Run: headless pygame with SDL's dummy video driver; simulated clock (each Clock.tick advances the game by its frame time, no real sleeping); random seed 0; keys injected as events and as key.get_pressed() state; no mouse input.
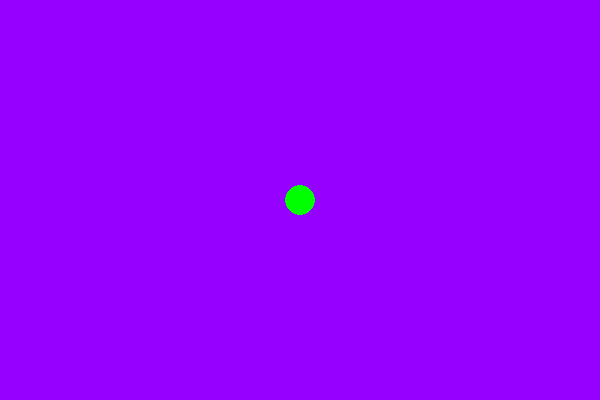
Frame 1 of 4 · flips 1–60 · no input
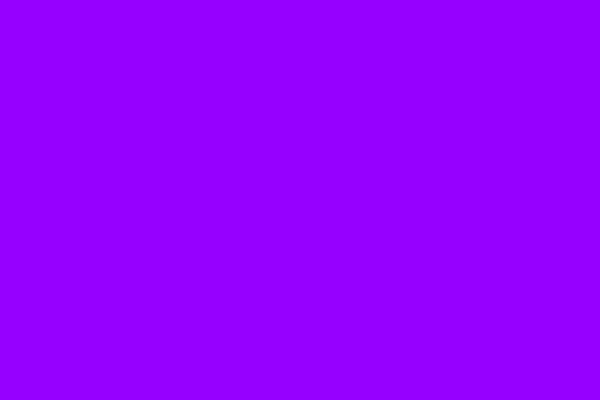
Frame 2 of 4 · flips 61–180 · tapped SPACE, RETURN · held RIGHT (→), D
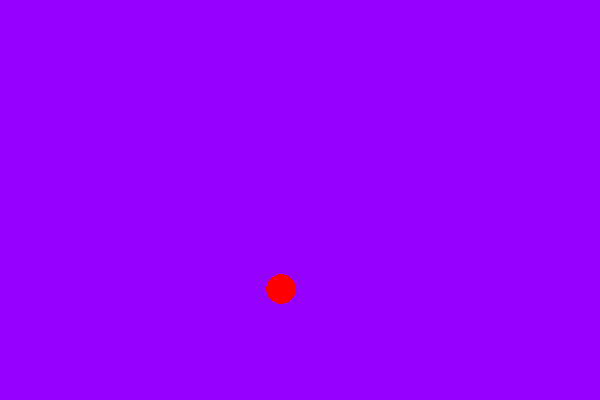
Frame 3 of 4 · flips 181–300 · held DOWN (↓), S
Frame 4 of 4 · flips 301–420 · held LEFT (←), A, UP (↑), W · screen same as frame 2, image omitted

The pygame program that drew these frames:

import pygame
import sys
import random
import math

# Colors
player_color = (0, 255, 0)
enemy_color = (255, 0, 0)

# Screen dimensions
WIDTH, HEIGHT = 600, 400

# Initialize Pygame
pygame.init()
screen = pygame.display.set_mode((WIDTH, HEIGHT))

class Player:
    def __init__(self):
        self.x = WIDTH // 2
        self.y = HEIGHT // 2
        self.speed = 5

    def draw(self, screen):
        pygame.draw.circle(screen, player_color, (self.x, self.y), 15)

    def kill(self, keys, enemies):
        if keys[pygame.K_SPACE]:
            enemies_to_remove = []
            for enemy in enemies:
                if math.hypot(enemy.x - self.x, enemy.y - self.y) < 190:  # Kill range is 20 pixels
                    enemies_to_remove.append(enemy)
            for enemy in enemies_to_remove:
                enemies.remove(enemy)

    def move(self, keys):
        if keys[pygame.K_w]:
            self.y -= self.speed
        if keys[pygame.K_s]:
            self.y += self.speed
        if keys[pygame.K_a]:
            self.x -= self.speed
        if keys[pygame.K_d]:
            self.x += self.speed

class Enemy:
    def __init__(self):
        self.x = random.randint(0, WIDTH)
        self.y = random.randint(0, HEIGHT)
        self.speed = random.randint(2, 8) 
        self.size = 15  # Fixed size for the enemy

    def draw(self, screen):
        pygame.draw.circle(screen, enemy_color, (self.x, self.y), self.size)

    def move_towards_player(self, player):
        # Calculate direction vector
        dx = player.x - self.x
        dy = player.y - self.y
        dist = math.hypot(dx, dy)
        if dist != 0:
            dx /= dist
            dy /= dist

        # Move enemy towards player
        self.x += dx * self.speed
        self.y += dy * self.speed




def checkCollision(enemies, player):
    player_rect = pygame.Rect(player.x - 15, player.y - 15, 30, 30)  # Create player's collision rectangle

    for enemy in enemies:
        enemy_rect = pygame.Rect(enemy.x - enemy.size, enemy.y - enemy.size, enemy.size * 2, enemy.size * 2)  # Create enemy's collision rectangle
        if player_rect.colliderect(enemy_rect):  # Check for collision between player and enemy
            pygame.quit()
            sys.exit()

def main():
    clock = pygame.time.Clock()

    player = Player()
    enemies = []
    
    enemy_spawn_delay = 2000  # Spawn an enemy every 2000 milliseconds (2 seconds)
    last_enemy_spawn_time = pygame.time.get_ticks()

    while True:
        for event in pygame.event.get():
            if event.type == pygame.QUIT:
                pygame.quit()
                sys.exit()

        keys = pygame.key.get_pressed()
        player.move(keys)

        current_time = pygame.time.get_ticks()
        if current_time - last_enemy_spawn_time > enemy_spawn_delay:
            enemies.append(Enemy())
            last_enemy_spawn_time = current_time

        screen.fill((150, 0, 255))
        player.draw(screen)

        player.kill(keys, enemies)

        checkCollision(enemies, player)

        for enemy in enemies:
            enemy.move_towards_player(player)
            enemy.draw(screen)

        pygame.display.flip()
        clock.tick(60)

if __name__ == "__main__":
    main()
